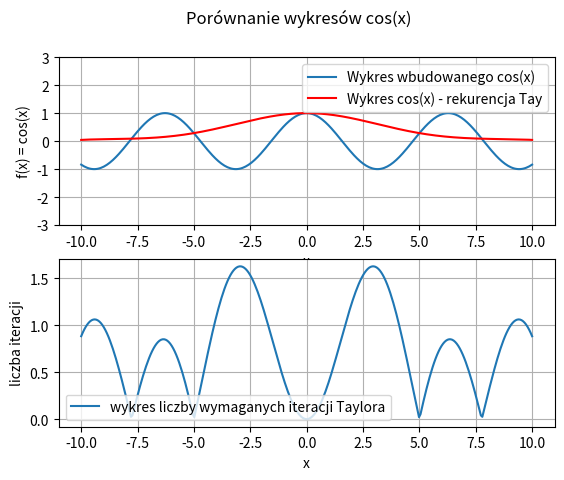

Reproduce this figure in Python.
import numpy as np
import math
import matplotlib.pyplot as plt

#obliczyc na kartce an a bardziej roznice k
def cos_rek(x, N, err):
    an = 1
    y=1
    for i in range(1, N):
        an *= -(x**2)/((2*i + 3)*(2*i + 2))
        #(-x * x/((2*i+ 2)*(2*i + 1)))
        y += an
    return y, abs(y - np.cos(x))
    

x = np.linspace(-10, 10, 300)

y_rek = np.zeros(len(x))
y_wbudowane = np.cos(x)
liczba_iteracji = np.zeros(len(x))

N = 10
err = 0.01

for i in range(len(x)):
    y_rek[i], liczba_iteracji[i] = cos_rek(x[i], N, err)

fig, (ax1, ax2) = plt.subplots(2, 1)
plt.suptitle("Porównanie wykresów cos(x)")

ax1.set_ylabel("f(x) = cos(x)")
ax1.set_xlabel("x")
ax1.plot(x, y_wbudowane, label="Wykres wbudowanego cos(x)")
ax1.plot(x, y_rek, 'r',label="Wykres cos(x) - rekurencja Tay")
ax1.set_ylim([-3, 3])
ax1.legend()
ax1.grid()

ax2.plot(x, liczba_iteracji, label="wykres liczby wymaganych iteracji Taylora")
ax2.set_ylabel("liczba iteracji")
ax2.set_xlabel("x")
ax2.legend()
ax2.grid()

plt.show()